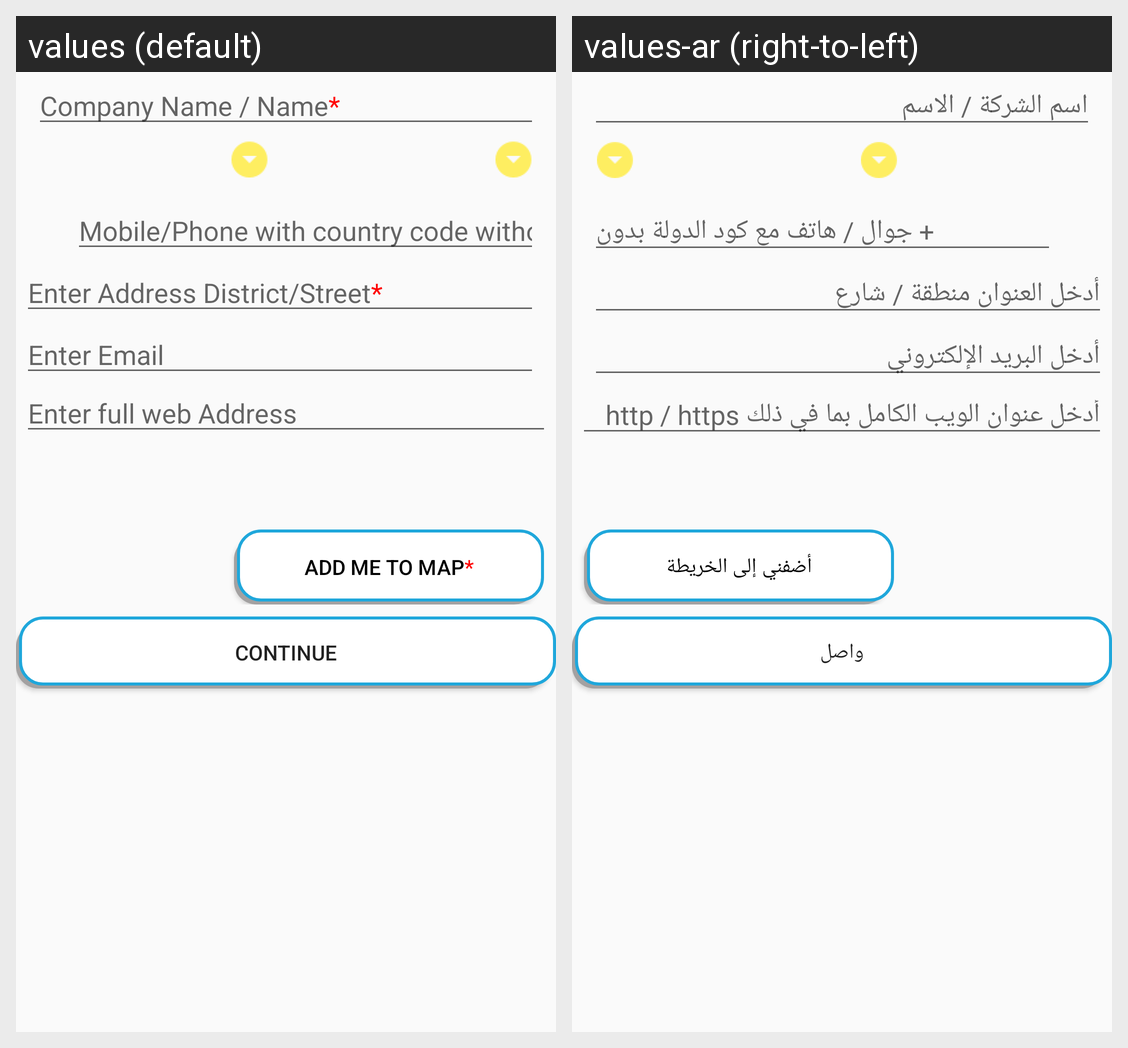

For this localized Android screen grid, give each drawn string resource with its value in every locale shown.
Android screen res/layout/offer.xml rendered under 2 locales, left to right: values (default), values-ar (right-to-left). Device: Nexus 5 (rendered at 1080×1920; each locale shown at half size, 540×960, under a caption strip naming it); theme AppTheme.
Strings drawn on this screen, with the default value and each locale's value (text and hints the layout hard-codes, and strings that could not be matched under every locale, appear in the picture but are not listed):

continue1
  values: Continue
  values-ar: واصل

add_me_to_map
  values: add me to map*
  values-ar: أضفني إلى الخريطة

company_name_name
  values: Company Name / Name*
  values-ar: اسم الشركة / الاسم

enter_mobile_phone
  values: Mobile/Phone with country code without + *
  values-ar: جوال / هاتف مع كود الدولة بدون +

enter_adress
  values: Enter Address District/Street*
  values-ar: أدخل العنوان منطقة / شارع  

enter_email
  values: Enter Email
  values-ar: أدخل البريد الإلكتروني

enter_web_address
  values: Enter full web Address
  values-ar: أدخل عنوان الويب الكامل بما في ذلك http / https
